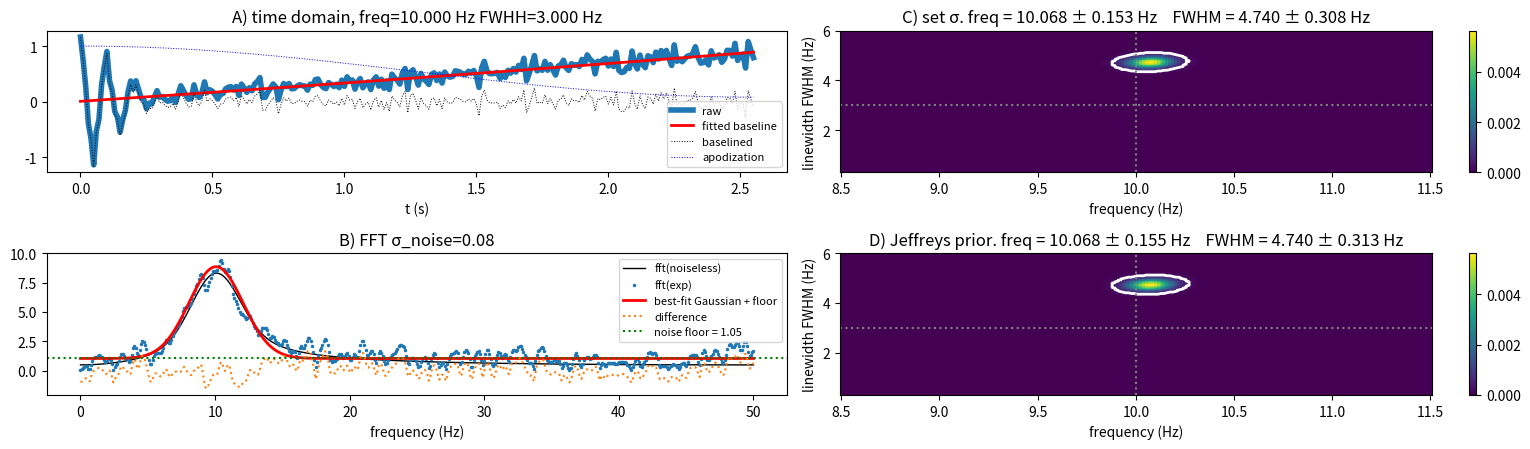

Here is the Python script that generated this plot:
import numpy as np
import matplotlib.pyplot as plt
np.random.seed(1)
fs = 100.0        # sample rate (Hz)
N = 256           # number of samples
Ngrid = 200
amp = 1
noiseamp = 0.1
t  = np.arange(N)/fs
t0 = 0            # FID: packet is largest at t=0 and decays
f_true = 10        # the frequency
fwhm_true = 3    # linewidth
tau  = 2.3548/(2*np.pi*fwhm_true)
packet   = amp*np.cos(2*np.pi*f_true*(t-t0))*np.exp(-(t-t0)**2/(2*tau**2))
baseline = 0.3*t + 0.02*t**2
raw      = packet + baseline + np.random.normal(0, noiseamp, N)

#### Analysis
raw_bs = raw - np.polyval(np.polyfit(t, raw, 2), t)

# --- apodization: HALF-Hamming (max at t=0, correct for an FID) + 4x zero-fill ---
zf   = 4
Nz   = zf*N
wham = np.hamming(2*N)[N:]                 # descending half -> ~1 at t=0, 0.08 at end
sig_apod = np.zeros(Nz);
sig_apod[:N] = raw_bs*wham

freq = np.fft.rfftfreq(Nz, 1/fs)
spec = np.abs(np.fft.rfft(sig_apod))

# amplitude KNOWN: propagate the noiseless line through the SAME apodization pipeline

cl_apod  = np.zeros(Nz);
cl_apod[:N] = packet*wham
spec_known = np.abs(np.fft.rfft(cl_apod))
amp_known = spec_known.max()-spec_known[-1]
# --- noise floor estimated from the UPPER HALF of the spectrum (signal-free) ---
floor_est = spec[freq > freq.max()/2].mean()

f0_grid = np.linspace(f_true-fwhm_true/2, f_true+fwhm_true/2, Ngrid)   # candidate centre frequencies
fw_grid = np.linspace(0.1*fwhm_true, 2*fwhm_true, Ngrid)              # candidate linewidths (FWHM), widened for apodization
F0, FW = np.meshgrid(f0_grid, fw_grid)
s = FW/2.3548
model = amp_known*np.exp(-(freq - F0[:, :, None])**2/(2*s[:, :, None]**2)) + floor_est
SSR = np.sum((spec - model)**2, axis=2)

imin = np.unravel_index(np.argmin(SSR), SSR.shape)
Neff = freq.size
sigma_hat = np.sqrt(SSR[imin]/(Neff-2))
L = np.exp(-(SSR - SSR[imin])/(2*zf*sigma_hat**2))
post = L/L.sum()
flat = np.sort(post.ravel())[::-1]
cutoff = flat[np.searchsorted(np.cumsum(flat), 0.95)]
mask = post >= cutoff
p_f = post.sum(axis=0); p_f /= p_f.sum()
p_w = post.sum(axis=1); p_w /= p_w.sum()
f_lo, f_hi = np.interp([0.025, 0.975], np.cumsum(p_f), f0_grid)
w_lo, w_hi = np.interp([0.025, 0.975], np.cumsum(p_w), fw_grid)
f0_hat, fw_hat = f0_grid[imin[1]], fw_grid[imin[0]]
f_half, w_half = (f_hi-f_lo)/2, (w_hi-w_lo)/2 # +/- half interval


# ---- alternative: marginalize sigma analytically with Jeffreys prior p(sigma) ∝ 1/sigma ----
#   ∫_0^inf sigma^-(n+1) exp(-SSR/2sigma^2) dsigma = (1/2) Gamma(n/2) (2/SSR)^(n/2)
#   => sigma-marginalized posterior  p(theta) ∝ SSR^(-n_eff/2)   (Student-t marginal)
n_eff=freq.size/zf
logJ = -(n_eff/2.0)*np.log(SSR); logJ -= logJ.max()
postJ = np.exp(logJ); postJ /= postJ.sum()
flatJ = np.sort(postJ.ravel())[::-1]
cutJ = flatJ[np.searchsorted(np.cumsum(flatJ), 0.95)]
maskJ = postJ >= cutJ
pfJ = postJ.sum(0); pfJ /= pfJ.sum()
pwJ = postJ.sum(1); pwJ /= pwJ.sum()
fJ_lo, fJ_hi = np.interp([0.025, 0.975], np.cumsum(pfJ), f0_grid)
wJ_lo, wJ_hi = np.interp([0.025, 0.975], np.cumsum(pwJ), fw_grid)
fJ_half, wJ_half = (fJ_hi-fJ_lo)/2, (wJ_hi-wJ_lo)/2 # +/- half interval


# ============================================================================
#  plots
# ============================================================================
fig, ax = plt.subplots(2, 2, figsize=(16, 4.6), num='fft_bayes', clear=True)
ax[0,0].plot(t, raw, lw=4, label='raw')
ax[0,0].plot(t, np.polyval(np.polyfit(t, raw, 2), t), 'r', lw=2, label='fitted baseline')

ax[0,0].plot(t, raw_bs, ':k', lw=.7, label='baselined')
ax[0,0].plot(t, wham, ':b', lw=.7, label='apodization')

ax[0,0].set_title(f'A) time domain, freq={f_true:.3f} Hz FWHH={fwhm_true:.3f} Hz');
ax[0,0].set_xlabel('t (s)');
ax[0,0].legend(fontsize=8)

ax[1,0].plot(freq, spec_known,
           'k', lw=1, label='fft(noiseless)')

ax[1,0].plot(freq, spec, '.', ms=3, label='fft(exp)')
ax[1,0].plot(freq, model[imin[0], imin[1], :],
           'r', lw=2, label='best-fit Gaussian + floor')
ax[1,0].plot(freq, spec - model[imin[0], imin[1], :], ':', ms=1, label='difference')
ax[1,0].axhline(floor_est, color='green', ls=':', label=f'noise floor = {floor_est:.2f}')
ax[1,0].set_title(f'B) FFT σ_noise={sigma_hat/amp_known:.2f}');
ax[1,0].set_xlabel('frequency (Hz)')
ax[1,0].legend(fontsize=8)

pc = ax[0,1].pcolormesh(f0_grid, fw_grid, post, shading='auto', cmap='viridis')
ax[0,1].contour(f0_grid, fw_grid, mask.astype(float), [0.5], colors='white', linewidths=2)
ax[0,1].axvline(f_true, color='gray', ls=':', label=f'noise floor = {floor_est:.2f}')
ax[0,1].axhline(fwhm_true, color='gray', ls=':', label=f'noise floor = {floor_est:.2f}')
#ax[0,1].plot(f0_hat, fw_hat, 'r*', ms=7)
ax[0,1].set_title(f'C) set σ. freq = {f0_hat:.3f} ± {f_half:.3f} Hz    '
                f'FWHM = {fw_hat:.3f} ± {w_half:.3f} Hz')
ax[0,1].set_xlabel('frequency (Hz)');
ax[0,1].set_ylabel('linewidth FWHM (Hz)')
fig.colorbar(pc, ax=ax[0,1])

pc1 = ax[1,1].pcolormesh(f0_grid, fw_grid, postJ, shading='auto', cmap='viridis')
ax[1,1].contour(f0_grid, fw_grid, maskJ.astype(float), [0.5], colors='white', linewidths=2)

# ax[1,1].plot(f0_hat, fw_hat, 'r*', ms=7)

ax[1,1].set_title(f'D) Jeffreys prior. freq = {f0_hat:.3f} ± {fJ_half:.3f} Hz    '
                f'FWHM = {fw_hat:.3f} ± {wJ_half:.3f} Hz')
ax[1,1].axvline(f_true, color='gray', ls=':', label=f'noise floor = {floor_est:.2f}')
ax[1,1].axhline(fwhm_true, color='gray', ls=':', label=f'noise floor = {floor_est:.2f}')

ax[1,1].set_xlabel('frequency (Hz)');
ax[1,1].set_ylabel('linewidth FWHM (Hz)')
fig.colorbar(pc, ax=ax[1,1])


plt.tight_layout(); plt.savefig('fft_gaussian_bayes.png', dpi=130)
print(f'true  : f = {f_true} Hz , FWHM = {fwhm_true} Hz (pre-apodization)')
print(f'fit   : f = {f0_hat:.3f} +/- {f_half:.3f} Hz , FWHM = {fw_hat:.3f} +/- {w_half:.3f} Hz')
print(f'amp_known = {amp_known:.2f} , noise floor = {floor_est:.3f} , sigma_hat = {sigma_hat:.3f}')
